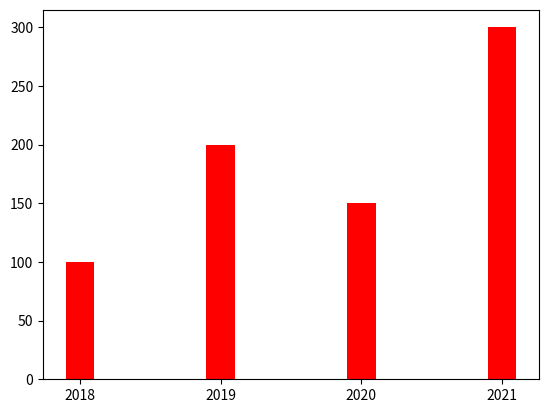

Write the Python code that produced this figure.
import matplotlib.pyplot as plt
import numpy as np

x=np.array(['2018','2019','2020','2021'])
y=np.array([100,200,150,300])

#plt.bar(x,y)
plt.bar(x,y,width=0.2,color="red")
#plt.barh(x,y,height=0.2)

plt.show()